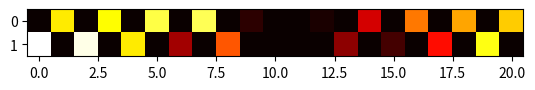

The script that saved this image:
import numpy as np
from matplotlib.pyplot import *

N = 10  #number of steps
P = 2*N+1 #number of positions in each direction 

coin0 = np.array([1,0,0]) # |0> This will be tails
coin1 = np.array([0,1,0]) # |1> This will be heads
coin2 = np.array([0,0,1]) # |2> This will be our vertical shifting

C00 = np.outer(coin0,coin0)
C01 = np.outer(coin0,coin1)
C02 = np.outer(coin0,coin2)
C10 = np.outer(coin1,coin0)
C11 = np.outer(coin1,coin1)
C12 = np.outer(coin1,coin2)
C20 = np.outer(coin2,coin0)
C21 = np.outer(coin2,coin1)
C22 = np.outer(coin2,coin2)

A = np.array([[1/np.sqrt(2.),0,1/np.sqrt(2.)],[0,-1/np.sqrt(2.),1/np.sqrt(2.)],[1/np.sqrt(2.),-1/np.sqrt(2.),0]]) #A represents our unitary matrix in coin space
C_hat = (A[0,0]*C00 + A[0,1]*C01+A[0,2]*C02 + A[1,0]*C10 + A[1,1]*C11 + A[1,2]*C12 + A[2,0]*C20+A[2,1]*C21+A[2,2]*C22 )

ShiftLeft  = np.kron(np.eye(2),np.roll(np.eye(P), 1, axis=0))
ShiftRight = np.kron(np.eye(2),np.roll(np.eye(P), -1, axis=0))
ShiftVert  = np.kron(np.roll(np.eye(2), -1, axis=0),np.eye(P)) #Moving between rungs of the ladder

S_hat = np.kron(ShiftLeft, C00) + np.kron(ShiftRight, C11) + np.kron(ShiftVert, C22) 


U = S_hat.dot(np.kron(np.eye(2*P),C_hat))

posn0 = np.zeros(2*P)
posn0[P] = 1 # np.array indexing starts from (0) so index (P) is central in 0 to 2P

Cvec = np.array([1/np.sqrt(2.),0,-1j/np.sqrt(2.)]) # Initial vector of the coin space
initialCoin = (Cvec[0]*coin0+Cvec[1]*coin1+Cvec[2]*coin2)
psi0 = np.kron(posn0,initialCoin) #Initial spin 

# psiN = np.linalg.matrix_power(U, N).dot(psi0)
psiN = np.linalg.matrix_power(U, N).dot(psi0)

s = np.kron(np.eye(2*P),np.array((1,1,1)))
prob3d = np.reshape((s.dot((psiN.conjugate()*psiN).real)),(2,P))

fig = figure()
matplotlib.pyplot.imshow(prob3d.real, cmap='hot', interpolation='nearest')
#savefig('n16_HeatMap.png')
show()
